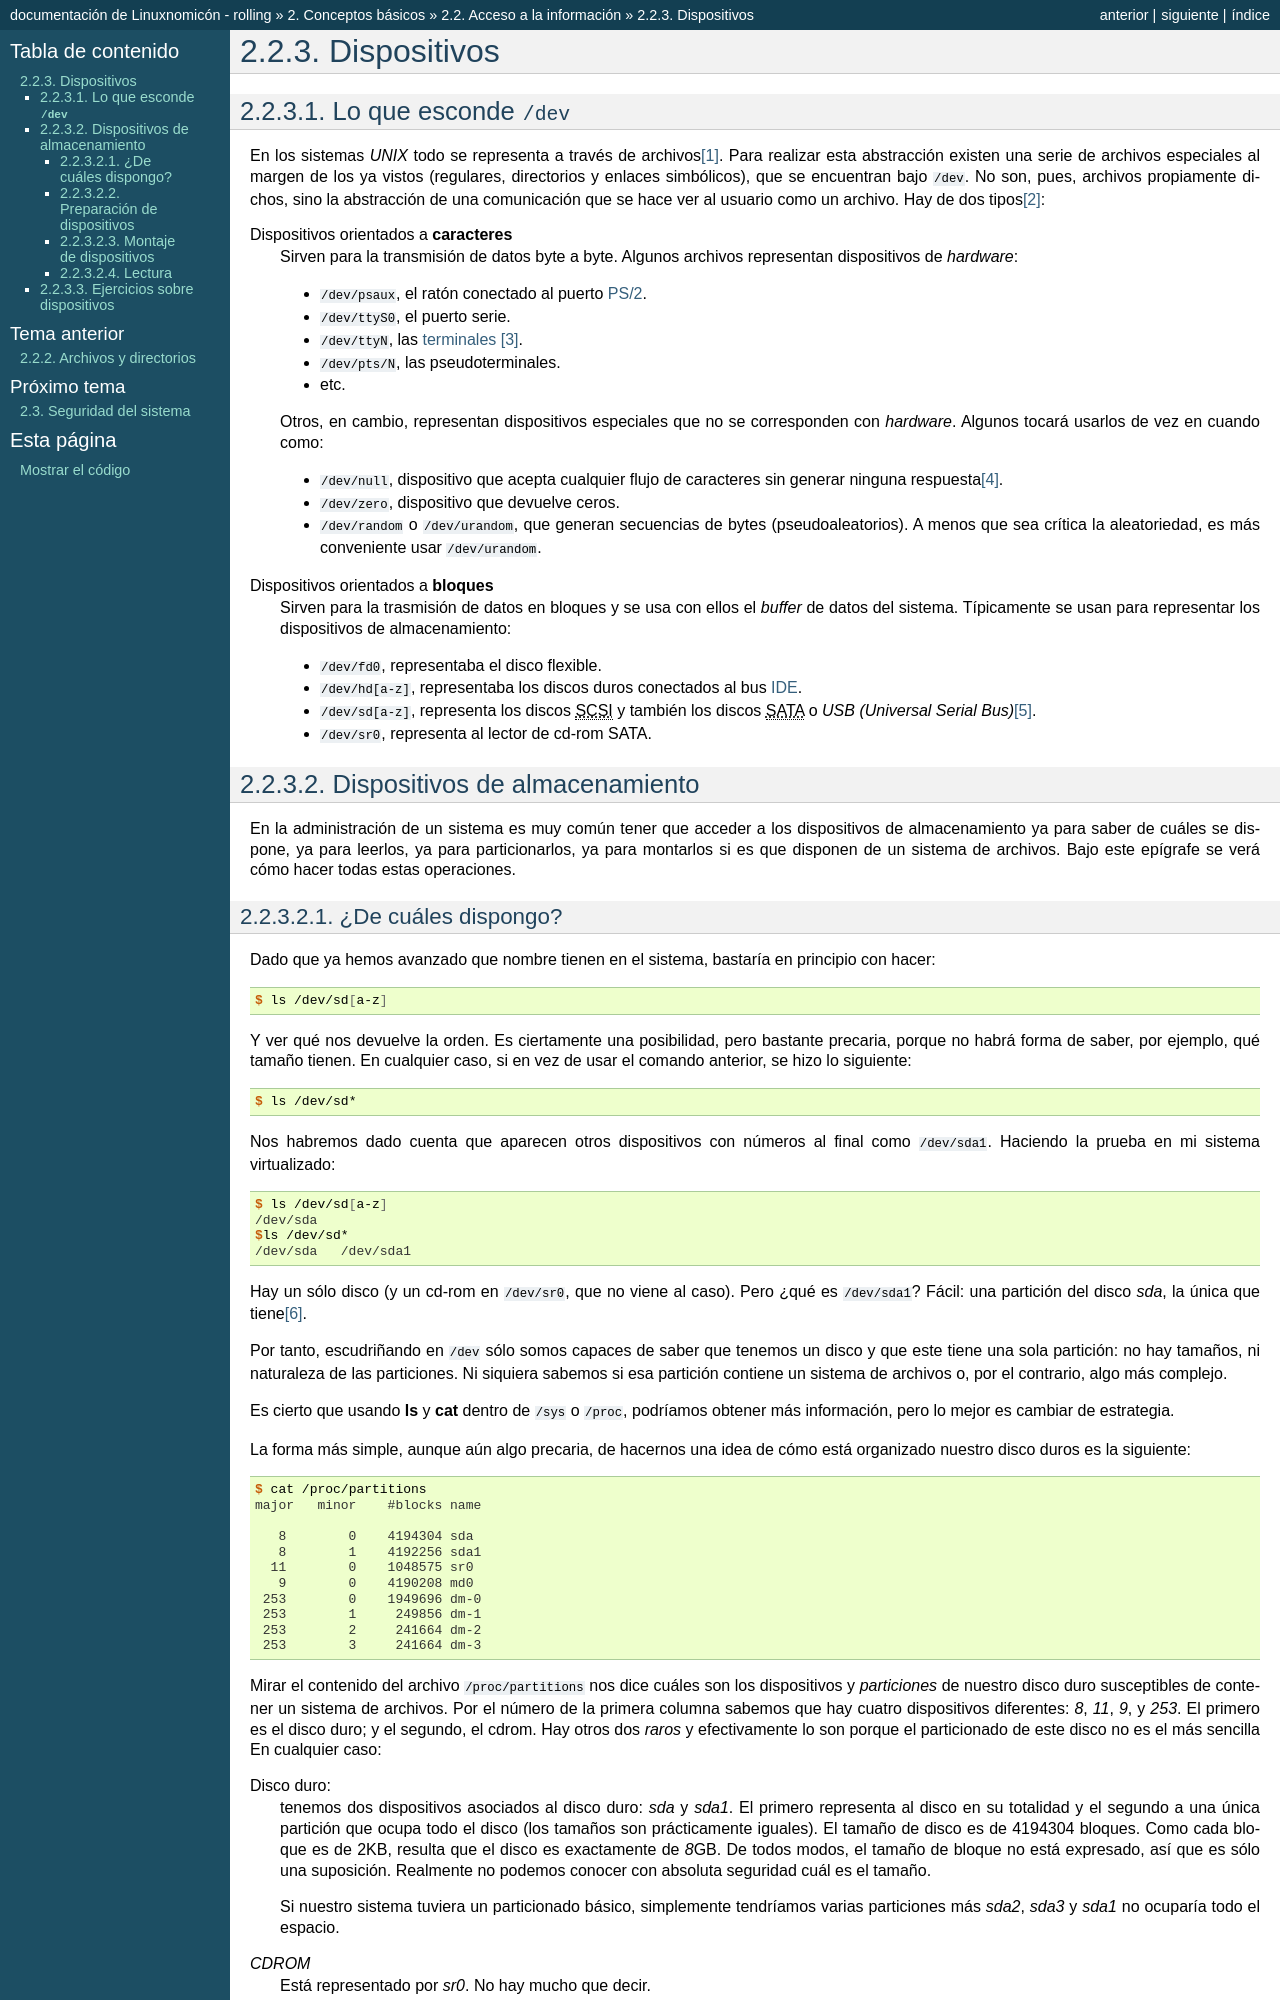

repository: sio2sio2/doc-linux · page: 02.conbas/02.informacion/04.devices.html · generator: sphinx

.. _dispositivos:

Dispositivos
============

Lo que esconde :file:`/dev`
---------------------------

En los sistemas *UNIX* todo se representa a través de archivos\ [#]_. Para
realizar esta abstracción existen una serie de archivos especiales al margen de
los ya vistos (regulares, directorios y enlaces simbólicos), que se encuentran
bajo :file:`/dev`. No son, pues, archivos propiamente dichos, sino la
abstracción de una comunicación que se hace ver al usuario como un archivo. Hay
de dos tipos\ [#]_:

.. _chardevice:

Dispositivos orientados a **caracteres**
   Sirven para la transmisión de datos byte a byte. Algunos archivos
   representan dispositivos de *hardware*:

   * :file:`/dev/psaux`, el ratón conectado al puerto `PS/2
     <https://es.wikipedia.org/wiki/PS/2>`_.
   * :file:`/dev/ttyS0`, el puerto serie.
   * :file:`/dev/ttyN`, las :ref:`terminales <terminal>` [#]_.
   * :file:`/dev/pts/N`, las pseudoterminales.
   * etc.

   Otros, en cambio, representan dispositivos especiales que no se
   corresponden con *hardware*. Algunos tocará usarlos de vez en cuando
   como:

   * :file:`/dev/null`, dispositivo que acepta cualquier flujo de
     caracteres sin generar ninguna respuesta\ [#]_.
   * :file:`/dev/zero`, dispositivo que devuelve ceros.
   * :file:`/dev/random` o :file:`/dev/urandom`, que generan secuencias
     de bytes (pseudoaleatorios). A menos que sea crítica la aleatoriedad,
     es más conveniente usar :file:`/dev/urandom`.

.. _blockdevice:

Dispositivos orientados a **bloques**
   Sirven para la trasmisión de datos en bloques y se usa con ellos el
   *buffer* de datos del sistema. Típicamente se usan para representar los
   dispositivos de almacenamiento:

   * :file:`/dev/fd0`, representaba el disco flexible.
   * :file:`/dev/hd[a-z]`, representaba los discos duros conectados al bus
     `IDE <https://es.wikipedia.org/wiki/Integrated_Drive_Electronics>`_.
   * :file:`/dev/sd[a-z]`, representa los discos :abbr:`SCSI (Small
     Computer System Interface)` y también los discos :abbr:`SATA (Serial
     Advanced Technology Attachment)` o `USB (Universal Serial Bus)`\ [#]_.
   * :file:`/dev/sr0`, representa al lector de cd-rom SATA.

Dispositivos de almacenamiento
------------------------------

En la administración de un sistema es muy común tener que acceder a los
dispositivos de almacenamiento ya para saber de cuáles se dispone, ya para
leerlos, ya para particionarlos, ya para montarlos si es que disponen de un
sistema de archivos. Bajo este epígrafe se verá cómo hacer todas estas
operaciones.
